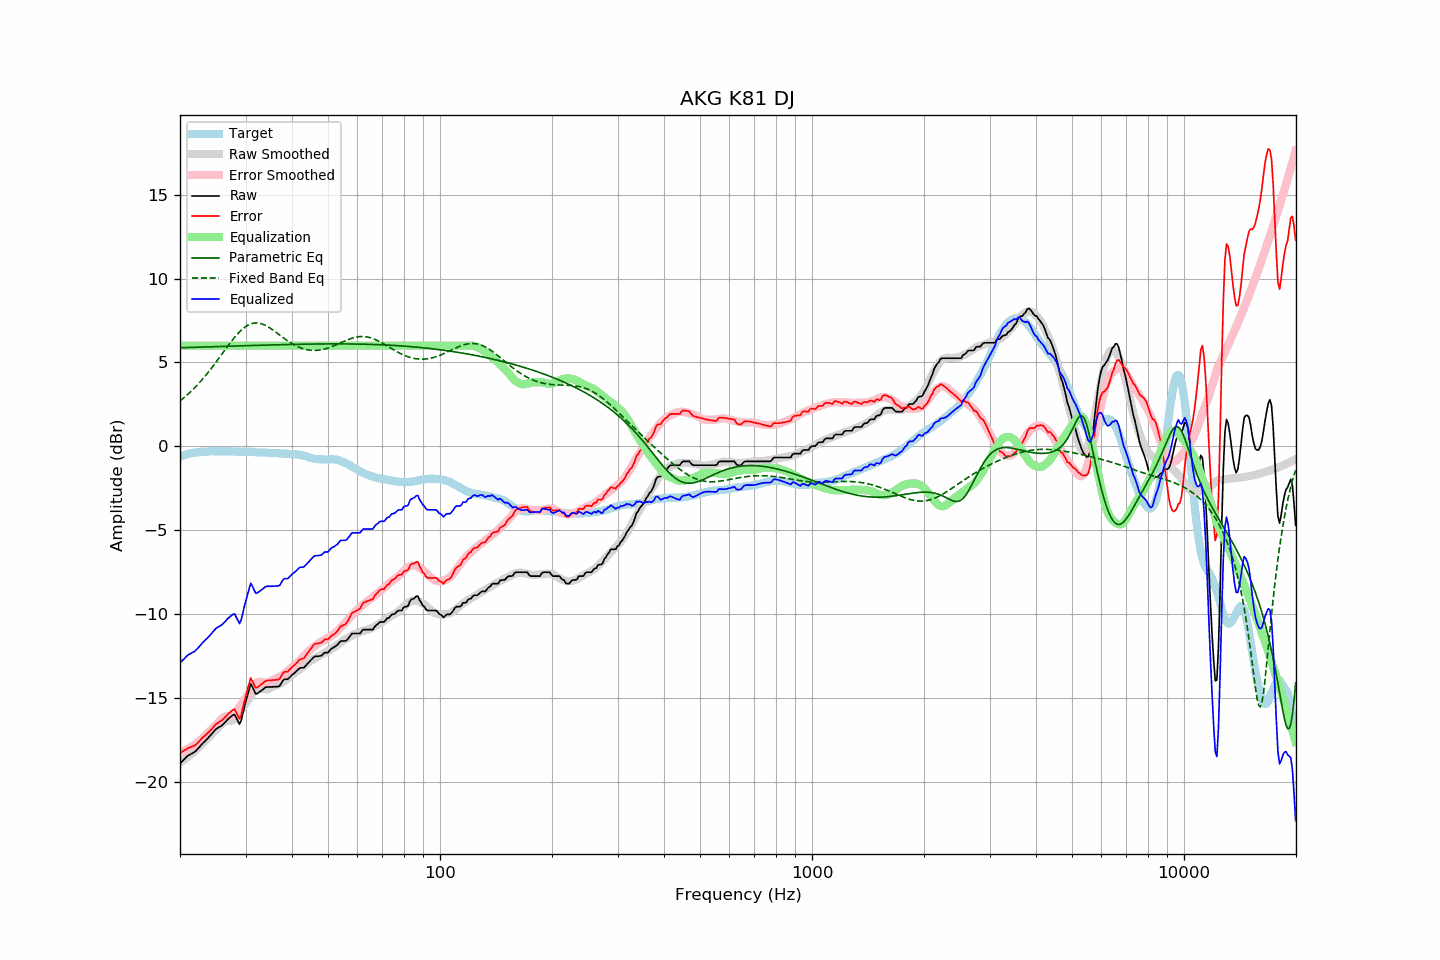

The table this chart was drawn from, first rows:
frequency, raw, error, smoothed, error_smoothed, equalization, parametric_eq, fixed_band_eq, equalized_raw, equalized_smoothed, target
20.00, -18.91, -18.29, -18.86, -18.26, 6.00, 5.87, 2.70, -12.91, -12.86, -0.62
20.20, -18.82, -18.24, -18.79, -18.22, 6.00, 5.88, 2.78, -12.82, -12.79, -0.58
20.40, -18.72, -18.17, -18.73, -18.18, 6.00, 5.88, 2.86, -12.72, -12.73, -0.55
20.61, -18.63, -18.11, -18.66, -18.14, 6.00, 5.88, 2.94, -12.63, -12.66, -0.52
20.81, -18.53, -18.05, -18.58, -18.09, 6.00, 5.89, 3.02, -12.53, -12.58, -0.48
21.02, -18.44, -18.00, -18.51, -18.04, 6.00, 5.89, 3.11, -12.44, -12.51, -0.44
21.23, -18.39, -17.96, -18.43, -17.99, 6.00, 5.89, 3.19, -12.39, -12.43, -0.43
21.44, -18.34, -17.93, -18.35, -17.93, 6.00, 5.90, 3.29, -12.34, -12.35, -0.41
21.66, -18.28, -17.89, -18.27, -17.86, 6.00, 5.90, 3.38, -12.28, -12.27, -0.39
21.87, -18.23, -17.85, -18.19, -17.80, 6.00, 5.90, 3.48, -12.23, -12.19, -0.38
22.09, -18.15, -17.79, -18.10, -17.73, 6.00, 5.90, 3.57, -12.15, -12.10, -0.36
22.31, -18.05, -17.69, -18.01, -17.66, 6.00, 5.91, 3.68, -12.05, -12.01, -0.36
22.54, -17.94, -17.59, -17.93, -17.58, 6.00, 5.91, 3.78, -11.94, -11.93, -0.35
22.76, -17.83, -17.49, -17.83, -17.50, 6.00, 5.91, 3.89, -11.83, -11.83, -0.34
22.99, -17.72, -17.38, -17.74, -17.41, 6.00, 5.92, 4.00, -11.72, -11.74, -0.34
23.22, -17.63, -17.30, -17.64, -17.31, 6.00, 5.92, 4.11, -11.63, -11.64, -0.33
23.45, -17.53, -17.21, -17.53, -17.22, 6.00, 5.92, 4.22, -11.53, -11.53, -0.33
23.69, -17.44, -17.13, -17.43, -17.12, 6.00, 5.93, 4.34, -11.44, -11.43, -0.32
23.92, -17.34, -17.03, -17.33, -17.02, 6.00, 5.93, 4.46, -11.34, -11.33, -0.31
24.16, -17.23, -16.93, -17.23, -16.93, 6.00, 5.93, 4.58, -11.23, -11.23, -0.30
24.40, -17.12, -16.83, -17.14, -16.83, 6.00, 5.94, 4.71, -11.12, -11.14, -0.29
24.65, -17.01, -16.72, -17.04, -16.74, 6.00, 5.94, 4.83, -11.01, -11.04, -0.30
24.89, -16.90, -16.60, -16.95, -16.65, 6.00, 5.94, 4.96, -10.90, -10.95, -0.30
25.14, -16.82, -16.52, -16.86, -16.56, 6.00, 5.94, 5.09, -10.82, -10.86, -0.30
25.39, -16.76, -16.46, -16.76, -16.46, 6.00, 5.95, 5.22, -10.76, -10.76, -0.30
25.65, -16.71, -16.41, -16.65, -16.35, 6.00, 5.95, 5.35, -10.71, -10.65, -0.30
25.91, -16.65, -16.34, -16.54, -16.24, 6.00, 5.95, 5.48, -10.65, -10.54, -0.31
26.16, -16.56, -16.26, -16.46, -16.16, 6.00, 5.96, 5.62, -10.56, -10.46, -0.30
26.43, -16.46, -16.16, -16.42, -16.12, 6.00, 5.96, 5.75, -10.46, -10.42, -0.30
26.69, -16.35, -16.05, -16.39, -16.09, 6.00, 5.96, 5.88, -10.35, -10.39, -0.30
26.96, -16.25, -15.95, -16.38, -16.08, 6.00, 5.96, 6.01, -10.25, -10.38, -0.30
27.23, -16.17, -15.87, -16.37, -16.07, 6.00, 5.97, 6.14, -10.17, -10.37, -0.30
27.50, -16.09, -15.79, -16.36, -16.05, 6.00, 5.97, 6.26, -10.09, -10.36, -0.30
27.77, -16.02, -15.71, -16.33, -16.02, 6.00, 5.97, 6.38, -10.02, -10.33, -0.31
28.05, -16.00, -15.69, -16.26, -15.94, 6.00, 5.98, 6.50, -10.00, -10.26, -0.32
28.33, -16.19, -15.87, -16.15, -15.83, 6.00, 5.98, 6.61, -10.19, -10.15, -0.33
28.62, -16.38, -16.06, -16.01, -15.69, 6.00, 5.98, 6.72, -10.38, -10.01, -0.32
28.90, -16.57, -16.25, -15.87, -15.55, 6.00, 5.99, 6.82, -10.57, -9.87, -0.32
29.19, -16.37, -16.04, -15.73, -15.41, 6.00, 5.99, 6.91, -10.37, -9.73, -0.33
29.48, -15.96, -15.64, -15.59, -15.27, 6.00, 5.99, 7.00, -9.96, -9.59, -0.32
29.78, -15.57, -15.24, -15.45, -15.13, 6.00, 5.99, 7.08, -9.57, -9.45, -0.32
30.08, -15.19, -14.87, -15.32, -14.98, 6.00, 6.00, 7.15, -9.19, -9.32, -0.32
30.38, -14.85, -14.51, -15.18, -14.84, 6.00, 6.00, 7.20, -8.85, -9.18, -0.33
30.68, -14.50, -14.17, -15.03, -14.70, 6.00, 6.00, 7.25, -8.50, -9.03, -0.33
30.99, -14.17, -13.82, -14.89, -14.55, 6.00, 6.01, 7.29, -8.17, -8.89, -0.34
31.30, -14.34, -13.99, -14.75, -14.40, 6.00, 6.01, 7.32, -8.34, -8.75, -0.35
31.61, -14.55, -14.20, -14.61, -14.26, 6.00, 6.01, 7.34, -8.55, -8.61, -0.35
31.93, -14.75, -14.39, -14.50, -14.15, 6.00, 6.01, 7.35, -8.75, -8.50, -0.36
32.24, -14.75, -14.38, -14.43, -14.07, 6.00, 6.02, 7.35, -8.75, -8.43, -0.37
32.57, -14.68, -14.31, -14.41, -14.05, 6.00, 6.02, 7.34, -8.68, -8.41, -0.37
32.89, -14.61, -14.24, -14.42, -14.05, 6.00, 6.02, 7.32, -8.61, -8.42, -0.37
33.22, -14.54, -14.17, -14.43, -14.06, 6.00, 6.03, 7.29, -8.54, -8.43, -0.37
33.55, -14.46, -14.08, -14.46, -14.08, 6.00, 6.03, 7.25, -8.46, -8.46, -0.38
33.89, -14.38, -14.00, -14.48, -14.10, 6.00, 6.03, 7.21, -8.38, -8.48, -0.38
34.23, -14.35, -13.97, -14.49, -14.10, 6.00, 6.03, 7.16, -8.35, -8.49, -0.38
34.57, -14.35, -13.96, -14.47, -14.08, 6.00, 6.04, 7.11, -8.35, -8.47, -0.39
34.92, -14.35, -13.96, -14.42, -14.02, 6.00, 6.04, 7.05, -8.35, -8.42, -0.39
35.27, -14.35, -13.96, -14.36, -13.97, 6.00, 6.04, 6.98, -8.35, -8.36, -0.40
35.62, -14.34, -13.93, -14.32, -13.92, 6.00, 6.04, 6.92, -8.34, -8.32, -0.41
35.97, -14.34, -13.93, -14.28, -13.88, 6.00, 6.05, 6.85, -8.34, -8.28, -0.41
... 635 more rows
